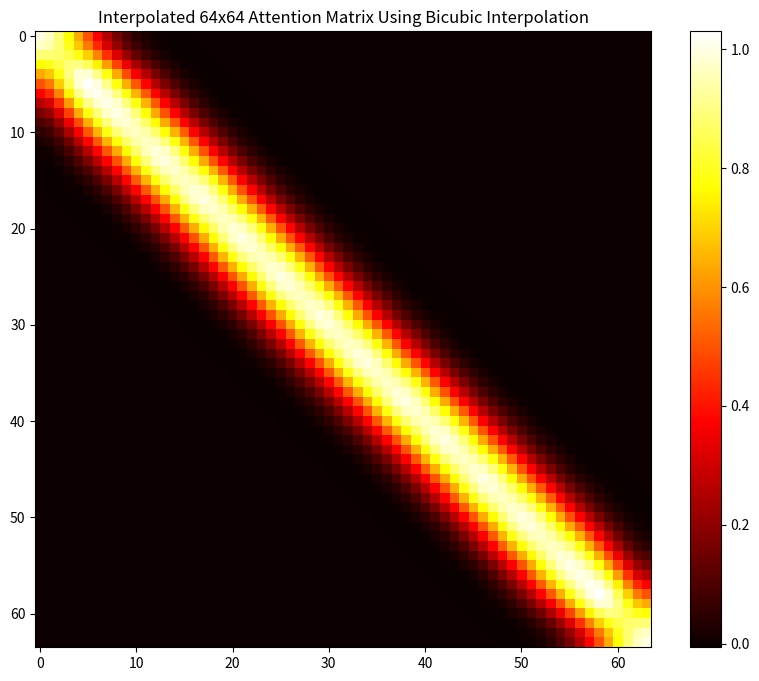
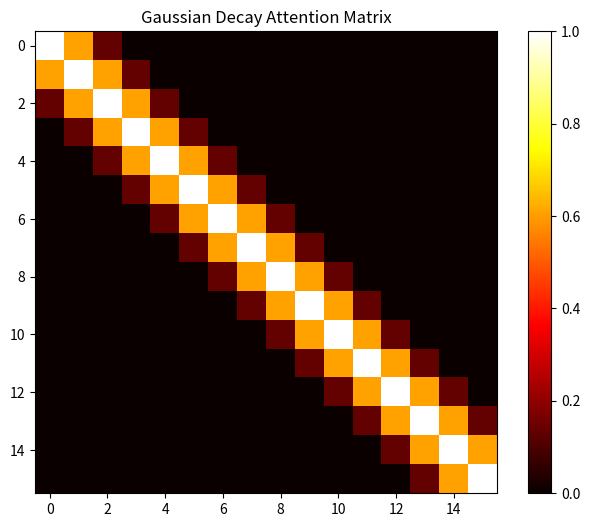
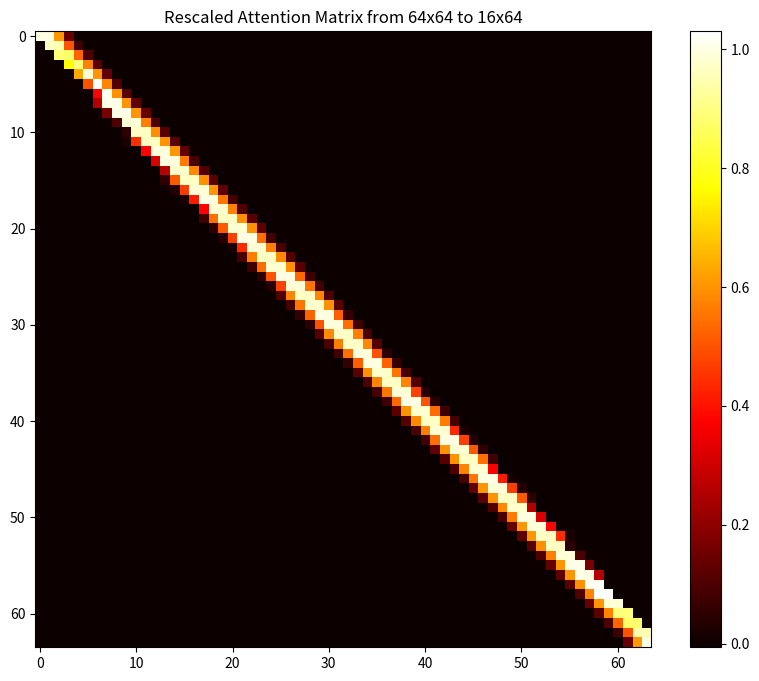

The matplotlib source for these figures, in order:
import numpy as np
import matplotlib.pyplot as plt
from scipy.ndimage import zoom
from scipy.interpolate import interp1d

import numpy as np
from scipy.interpolate import interp1d

def interpolate_array(input_array, output_length):
    original_indices = np.linspace(0, len(input_array) - 1, num=len(input_array))
    new_indices = np.linspace(0, len(input_array) - 1, num=output_length)
    interpolation_function = interp1d(original_indices, input_array, kind='linear')
    interpolated_array = interpolation_function(new_indices)
    return interpolated_array

def interpolate_focus(array, central_index, scale):
    if scale <= 0 or not isinstance(scale, int):
        raise ValueError("Scale must be a positive integer.")
    if not (0 <= central_index < len(array)):
        raise ValueError("Central index must be within the bounds of the array.")
    
    final_array = np.zeros(len(array))
    left_part = array[:central_index + 1]
    right_part = array[central_index:]

    scale_left = max(1, len(left_part) // scale)
    scale_right = max(1, len(right_part) // scale)

    interpolated_left = interpolate_array(left_part, scale_left)
    interpolated_right = interpolate_array(right_part, scale_right)

    # Correct indexing for insertion
    final_array[central_index - len(interpolated_left) + 1: central_index + 1] = interpolated_left
    final_array[central_index + 1: central_index + 1 + len(interpolated_right)] = interpolated_right

    return final_array


# Create an empty 16x16 matrix
attention_matrix_16 = np.zeros((16, 16))

# Set the main diagonal to 1 (the highest attention)
np.fill_diagonal(attention_matrix_16, 1)

# Gaussian decay parameters
sigma = 1  # Control the spread of the Gaussian function

# Fill the matrix with Gaussian decay values around the diagonal
for i in range(16):
    for offset in range(1, 3):  # Consider two nearest neighbors
        if i - offset >= 0:
            attention_matrix_16[i, i - offset] = np.exp(-(offset**2) / (2 * sigma**2))
        if i + offset < 16:
            attention_matrix_16[i, i + offset] = np.exp(-(offset**2) / (2 * sigma**2))


# Perform bicubic interpolation
attention_matrix_64 = zoom(attention_matrix_16, (4, 4), order=3)  # order=3 indicates bicubic interpolation

scale = 64 // 16
rescaled_matrix = np.zeros((64, 64))
for idx in range(64):
    rescaled_matrix[idx] = interpolate_focus(attention_matrix_64[idx], idx, scale)

plt.figure(figsize=(10, 8))
plt.imshow(attention_matrix_64, cmap='hot', interpolation='nearest')
plt.colorbar()
plt.title('Interpolated 64x64 Attention Matrix Using Bicubic Interpolation')
# save
plt.savefig('attention_matrix_64.png')

# Visualize the attention matrix using matplotlib
plt.figure(figsize=(8, 6))
plt.imshow(attention_matrix_16, cmap='hot', interpolation='nearest')
plt.colorbar()
plt.title('Gaussian Decay Attention Matrix')
# save 
plt.savefig('attention_matrix_16.png')


# Visualize the recalsed attention matrix using matplotlib
plt.figure(figsize=(10, 8))
plt.imshow(rescaled_matrix, cmap='hot', interpolation='nearest')
plt.colorbar()
plt.title('Rescaled Attention Matrix from 64x64 to 16x64')
# save
plt.savefig('rescaled_matrix_64_to_16.png')
